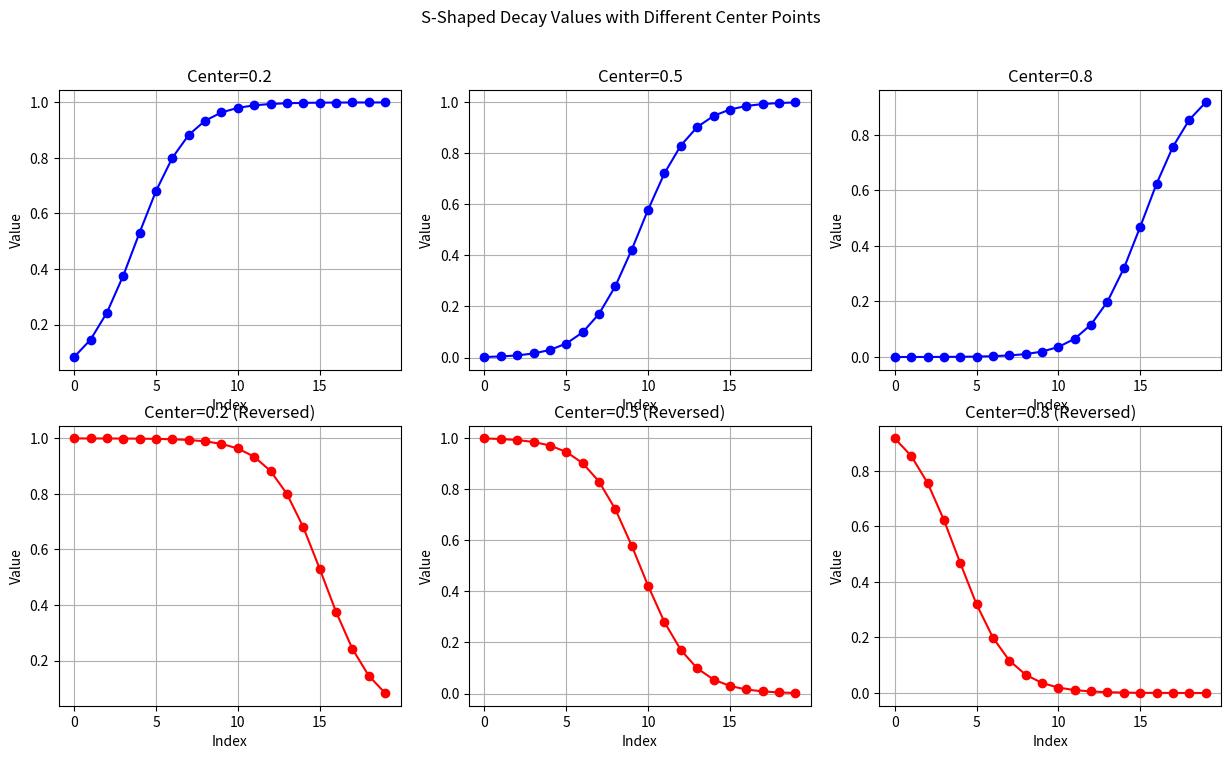
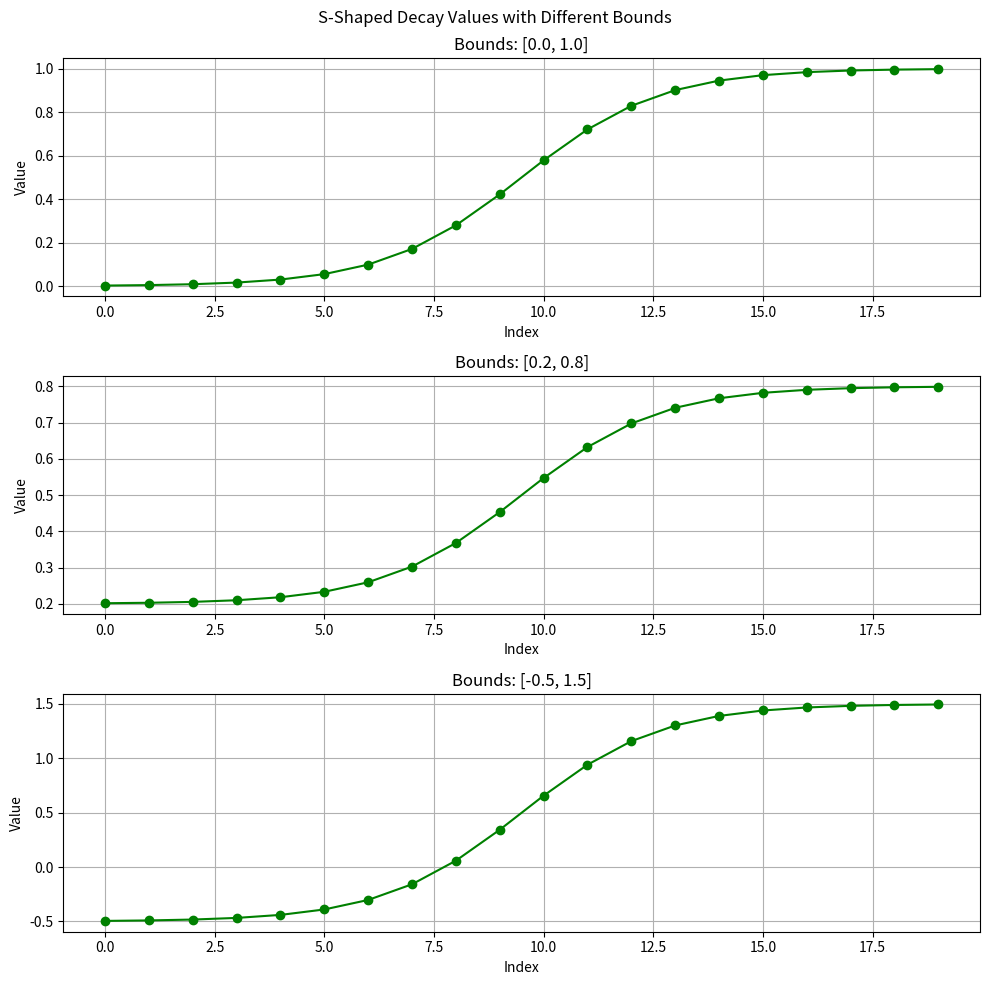

Generate these figures, in order, with matplotlib:
import matplotlib.pyplot as plt
import numpy as np


def generate_decay_values(
    depth: int,
    reverse: bool = False,
    center: float = 0.5,
    lower_bound: float = 0.0,
    upper_bound: float = 1.0,
) -> list:
    """
    Generate a list of S-shaped decaying values with adjustable center point and bounds

    Args:
        depth (int): Number of values to generate
        reverse (bool): If True, reverse the order of values
        center (float): Position of the center point (0.5 is middle, <0.5 shifts left, >0.5 shifts right)
                        Value should be between 0 and 1
        lower_bound (float): Minimum value for the decay (default: 0.0)
        upper_bound (float): Maximum value for the decay (default: 1.0)

    Returns:
        list: List of float values showing S-shaped decay
    """
    # Generate evenly spaced x values (adjusted range for S-shape)
    x = np.linspace(-6, 6, depth)

    # Calculate the shift needed based on the center parameter
    # When center = 0.5, shift = 0 (no shift)
    # When center < 0.5, shift is positive (shifts curve left)
    # When center > 0.5, shift is negative (shifts curve right)
    shift = (0.5 - center) * 12  # Scale by the range of x (-6 to 6 = 12)

    # Apply the shift to x values
    x = x + shift

    # Calculate S-shaped values using sigmoid function (0 to 1 range)
    base_values = 1 - (1 / (1 + np.exp(x)))

    # Scale values to the desired range [lower_bound, upper_bound]
    values = lower_bound + (upper_bound - lower_bound) * base_values

    # Convert to list and optionally reverse
    result = values.tolist()
    if reverse:
        result.reverse()

    return result


if __name__ == "__main__":
    # Test the function with different depths, centers, and bounds
    depths = [20]
    centers = [0.2, 0.5, 0.8]  # Left-shifted, middle, right-shifted

    # Create a figure with subplots for different center values
    fig1, axs1 = plt.subplots(2, len(centers), figsize=(15, 8))
    fig1.suptitle("S-Shaped Decay Values with Different Center Points")

    # Test both normal and reversed orders with different centers
    for i, center in enumerate(centers):
        # Normal order
        values = generate_decay_values(depths[0], reverse=False, center=center)
        axs1[0, i].plot(values, "b-o")
        axs1[0, i].set_title(f"Center={center}")
        axs1[0, i].set_ylabel("Value")
        axs1[0, i].set_xlabel("Index")
        axs1[0, i].grid(True)

        # Reversed order
        values_rev = generate_decay_values(depths[0], reverse=True, center=center)
        axs1[1, i].plot(values_rev, "r-o")
        axs1[1, i].set_title(f"Center={center} (Reversed)")
        axs1[1, i].set_ylabel("Value")
        axs1[1, i].set_xlabel("Index")
        axs1[1, i].grid(True)

    # Create a second figure to test different bounds
    bounds = [(0.0, 1.0), (0.2, 0.8), (-0.5, 1.5)]
    fig2, axs2 = plt.subplots(len(bounds), 1, figsize=(10, 10))
    fig2.suptitle("S-Shaped Decay Values with Different Bounds")

    for i, (lower, upper) in enumerate(bounds):
        values = generate_decay_values(depths[0], lower_bound=lower, upper_bound=upper)
        axs2[i].plot(values, "g-o")
        axs2[i].set_title(f"Bounds: [{lower}, {upper}]")
        axs2[i].set_ylabel("Value")
        axs2[i].set_xlabel("Index")
        axs2[i].grid(True)

    plt.tight_layout()
    plt.show()

    # Print some example values with different parameters
    print("\nExample values (depth=20):")
    print("Default bounds (0.0 to 1.0):", generate_decay_values(20))
    print(
        "Custom bounds (0.2 to 0.8):",
        generate_decay_values(20, lower_bound=0.2, upper_bound=0.8),
    )
    print(
        "Negative lower bound (-0.5 to 1.5):",
        generate_decay_values(20, lower_bound=-0.5, upper_bound=1.5),
    )
